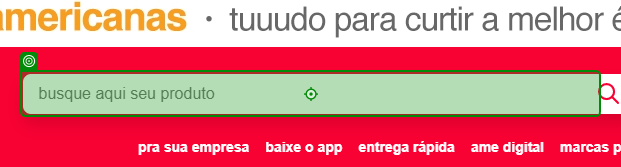
Task: Processo em Branco
Workflow: sq_Extrair_Tabela

Step 1: type "eletronicos"

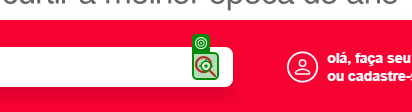
Step 2: click

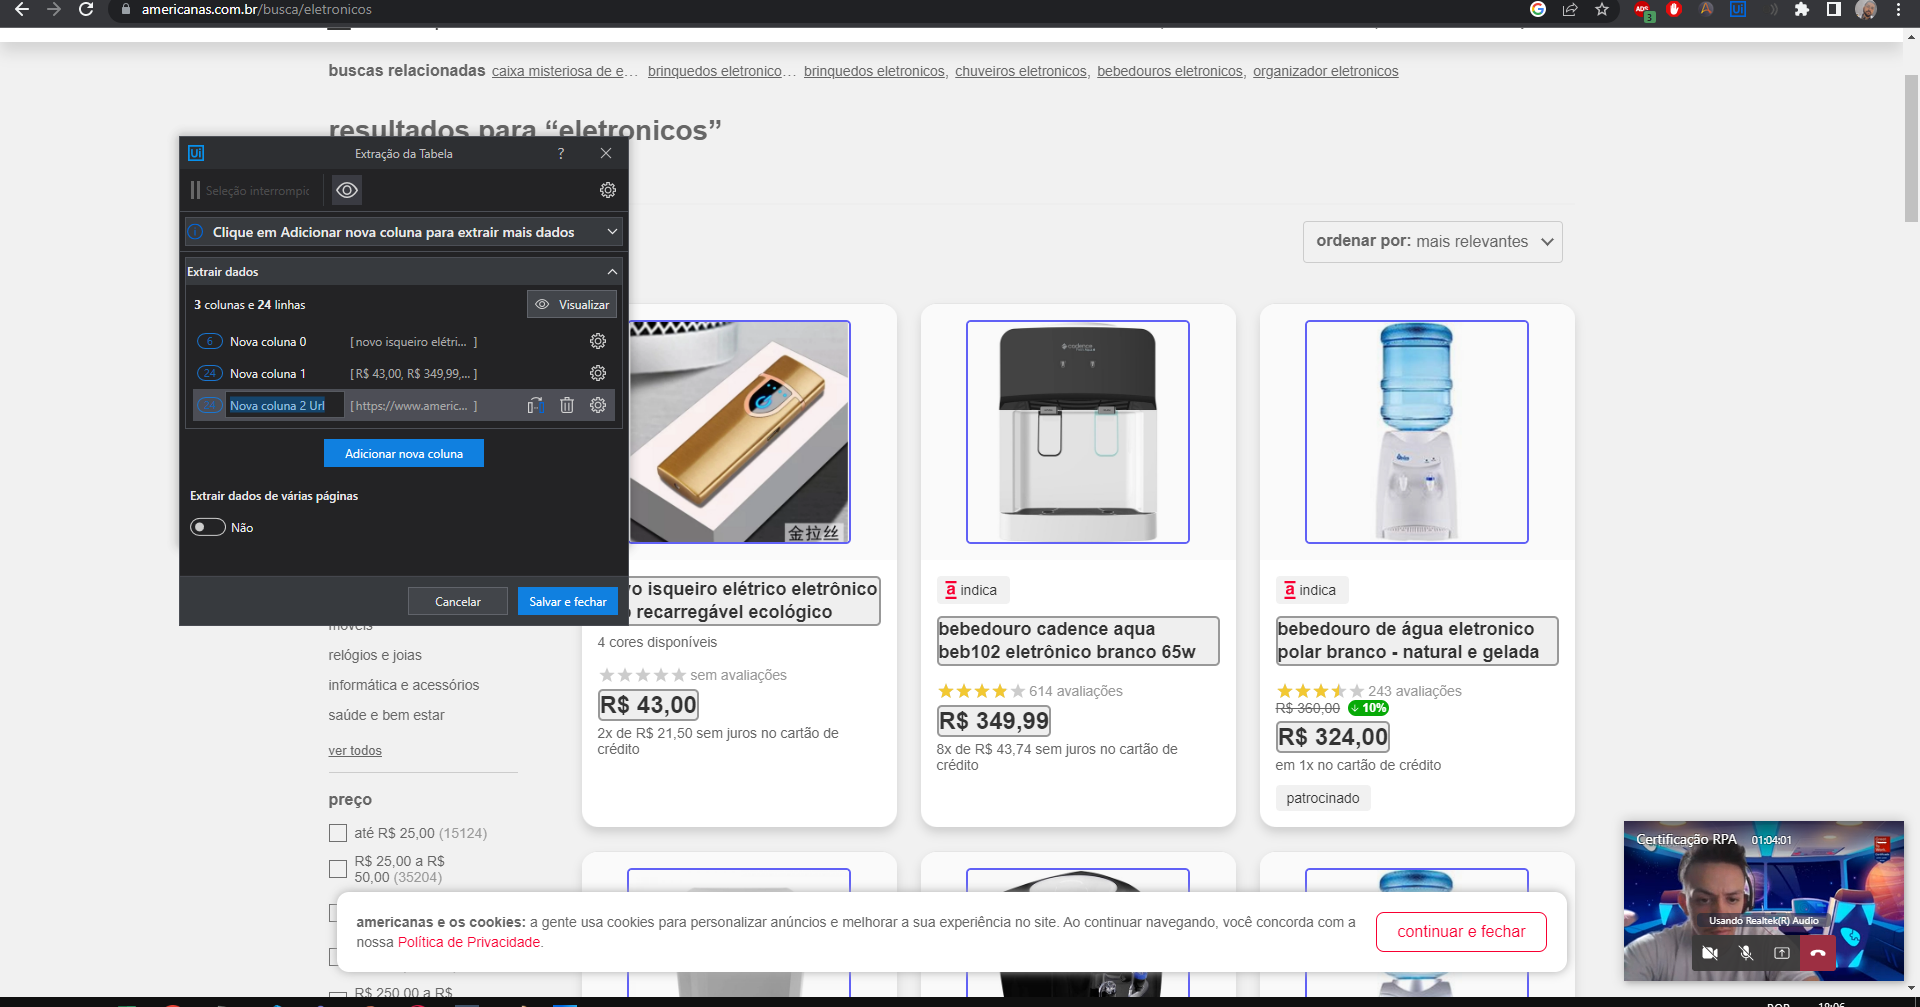
Step 3: get-text